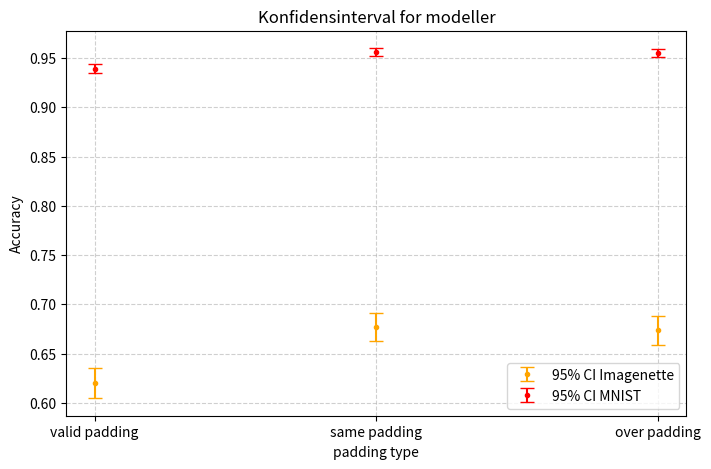

Source code (Python):
import matplotlib.pyplot as plt
import numpy as np

#antal pads 
models = ['valid padding', 'same padding', 'over padding']

# Mean for modeller
means_imagenette = [0.6198726296424866, 0.6769426465034485, 0.6736305952072144]
means_mnist = [0.9391999840736389 , 0.9559000134468079 , 0.9545999765396118]

# CI upper og lower grænse
upper_bounds_imagenette = np.array(means_imagenette) + 1.96 * np.sqrt((np.array(means_imagenette)* (1 - np.array(means_imagenette)))/3925)
lower_bounds_imagenette = np.array(means_imagenette) - 1.96 * np.sqrt((np.array(means_imagenette)* (1 - np.array(means_imagenette)))/3925)

upper_bounds_mnist = np.array(means_mnist) + 1.96 * np.sqrt((np.array(means_mnist)* (1 - np.array(means_mnist)))/10000)
lower_bounds_mnist = np.array(means_mnist) - 1.96 * np.sqrt((np.array(means_mnist)* (1 - np.array(means_mnist)))/10000)

# Beregn fejllinjer (afstanden til middelværdien)
errors_imagenette = np.array([means_imagenette - np.array(lower_bounds_imagenette), np.array(upper_bounds_imagenette) - means_imagenette])
errors_mnist = np.array([means_mnist - np.array(lower_bounds_mnist), np.array(upper_bounds_mnist) - means_mnist])


print(upper_bounds_imagenette)
print(lower_bounds_imagenette)
print(upper_bounds_mnist)
print(lower_bounds_mnist)



# Plot CI
plt.figure(figsize=(8, 5))
plt.errorbar(models, means_imagenette, yerr=errors_imagenette, fmt='o', markersize = 3, capsize=5, color='orange', label='95% CI Imagenette')
plt.errorbar(models, means_mnist, yerr=errors_mnist, markersize = 3,fmt='o', capsize=5, color='red', label='95% CI MNIST')
plt.ylabel('Accuracy')
plt.xlabel('padding type')
plt.title('Konfidensinterval for modeller')
plt.grid(True, linestyle='--', alpha=0.6)
plt.legend()
plt.show()
